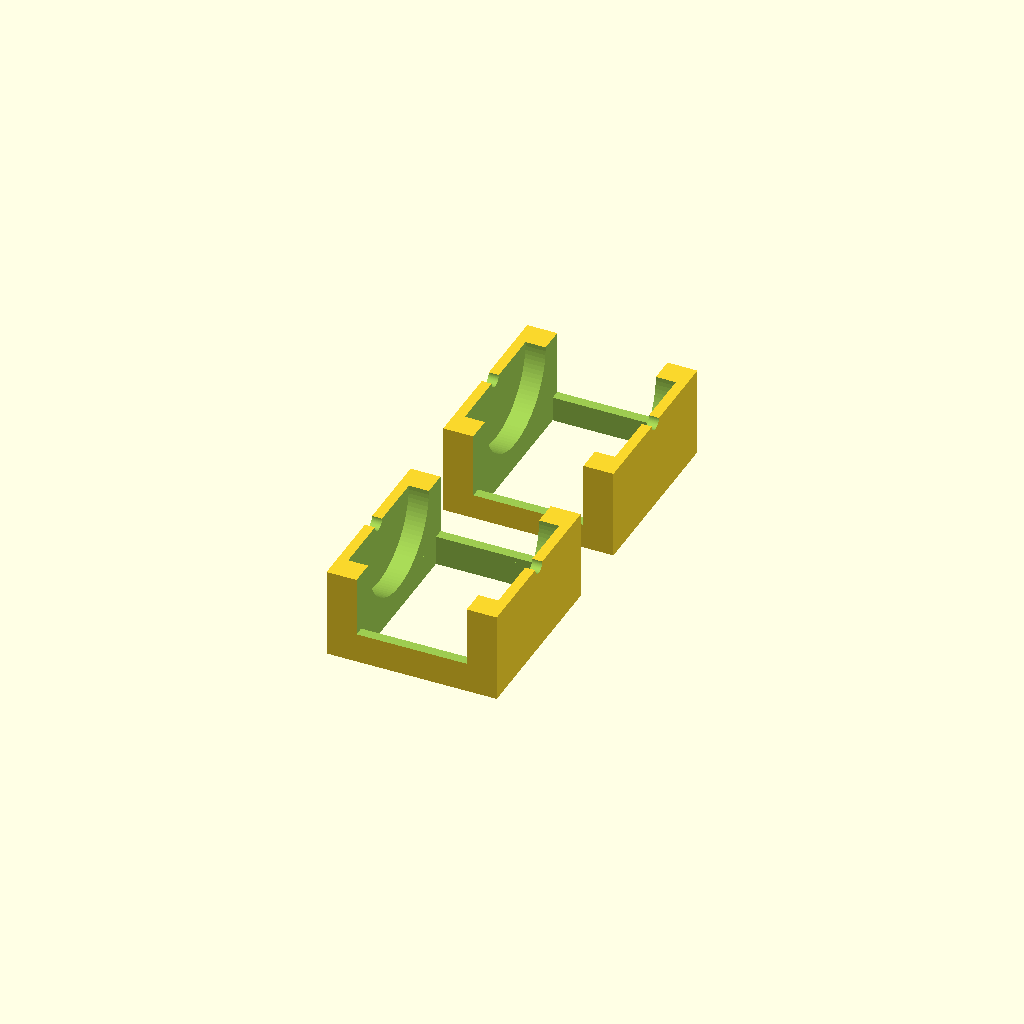
Cell 1: rendered with the file's own defaults.
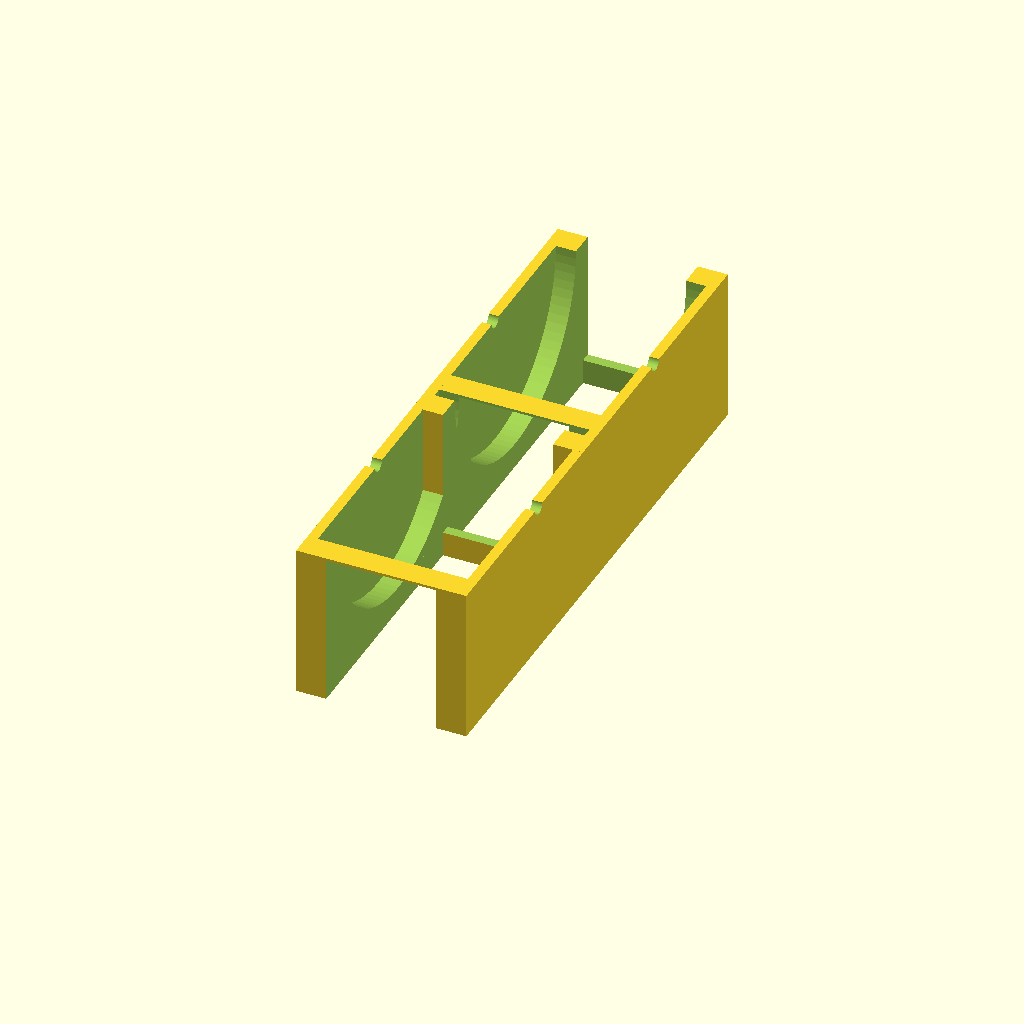
Cell 2: cap_d = 52 (everything else at default).
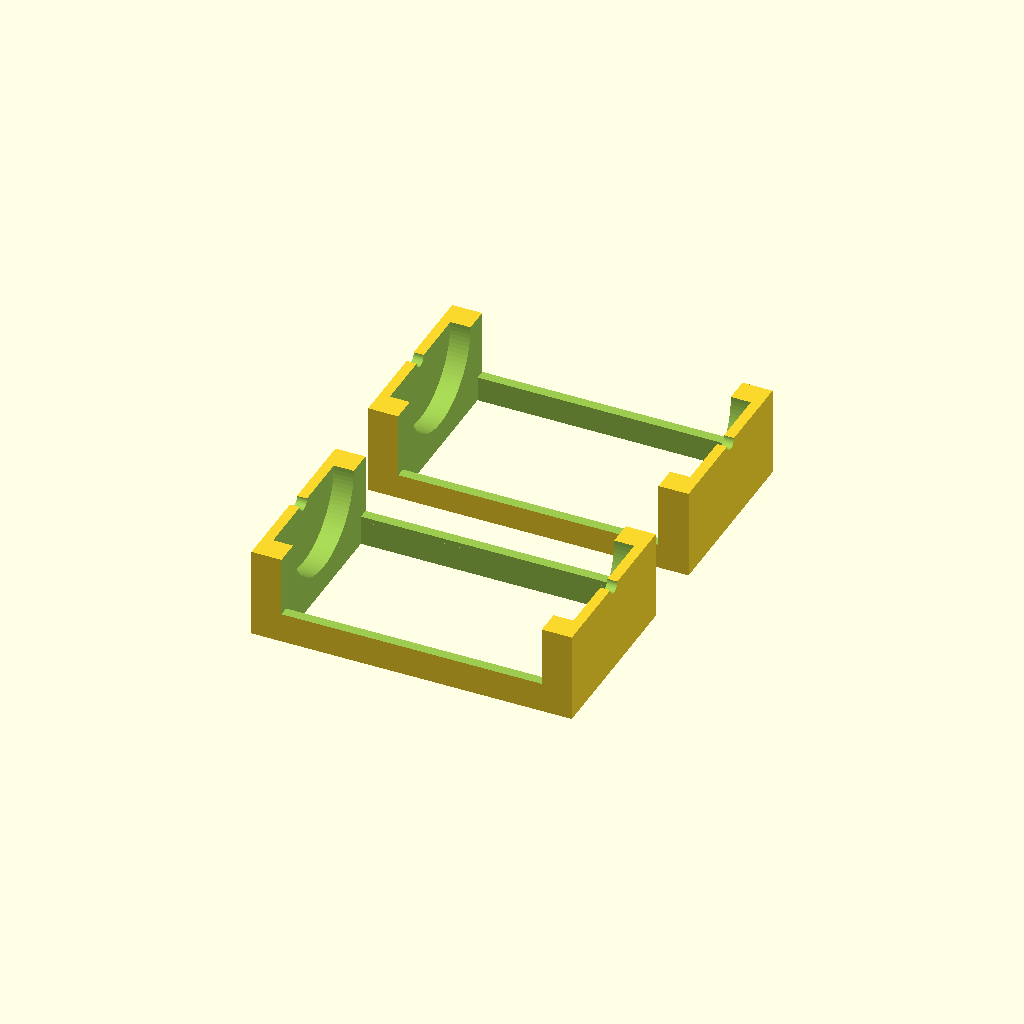
Cell 3: cap_len = 60 (everything else at default).
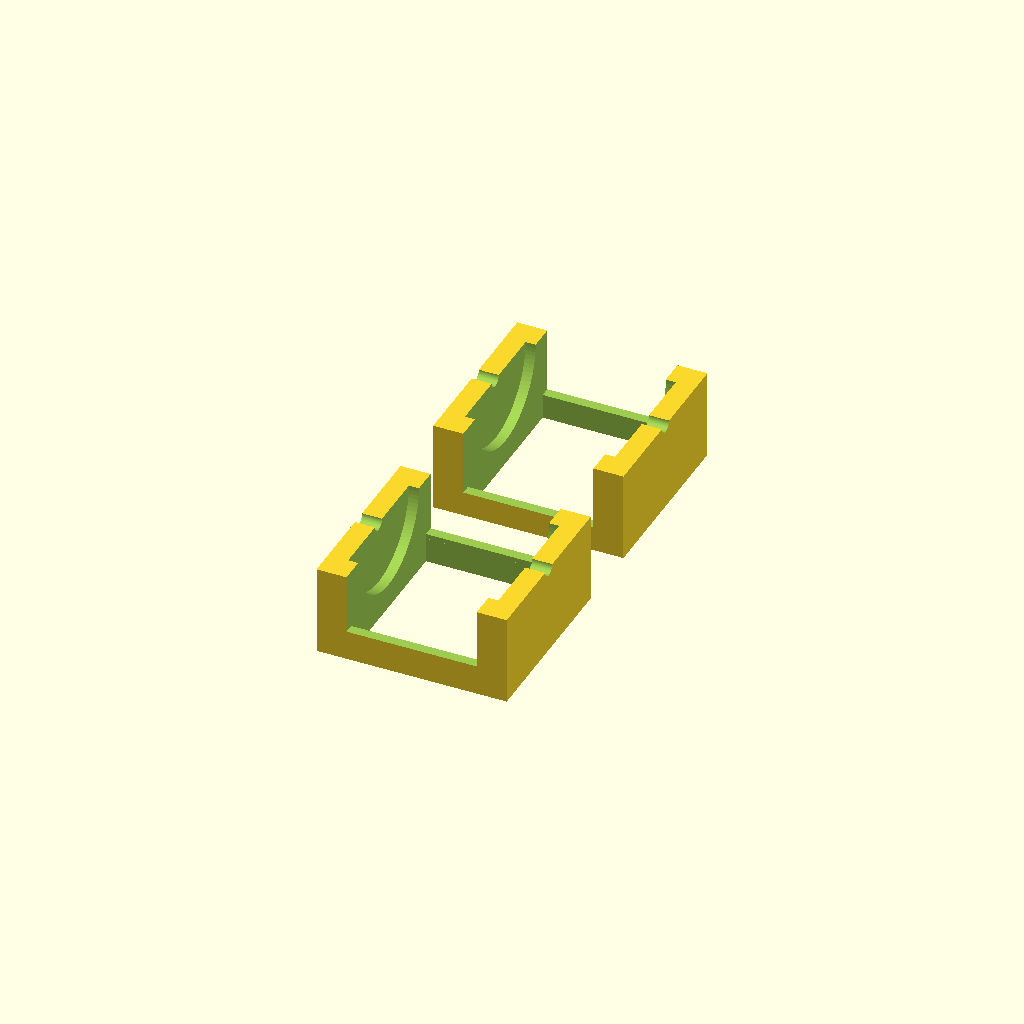
Cell 4 — cap_end set to 4, the other parameters unchanged.
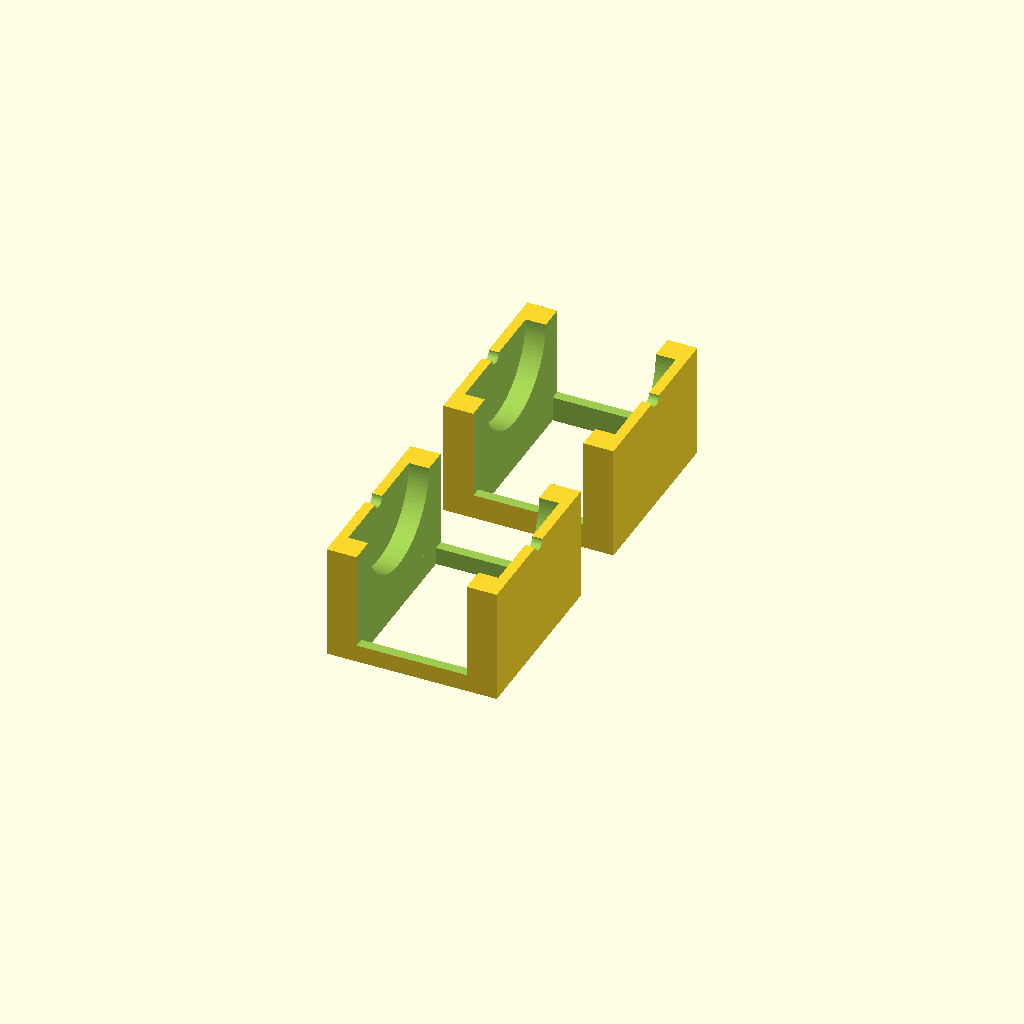
Cell 5: cap_bot = 10 (everything else at default).
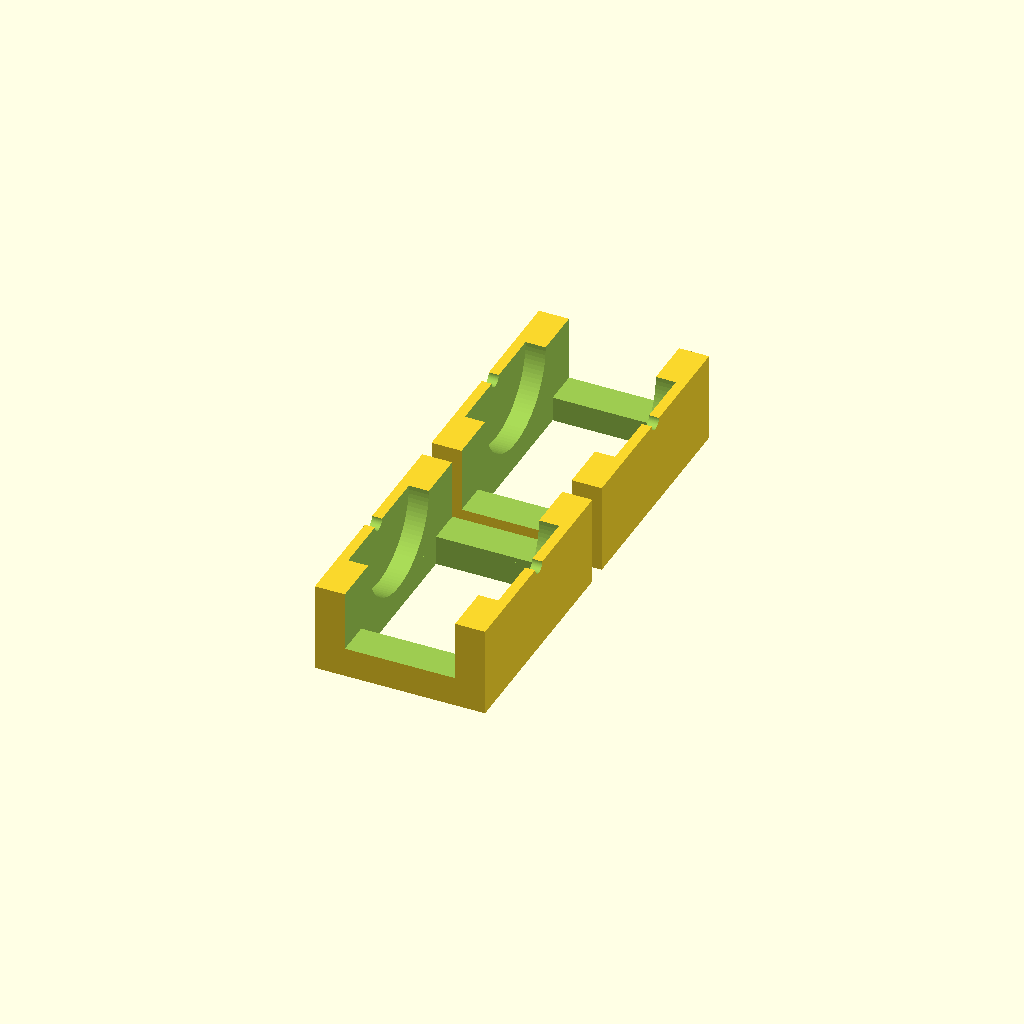
Cell 6 — cap_sid set to 10, the other parameters unchanged.
One fixed orthographic camera (rotation 55°, 0°, 25°; colour scheme Cornfield) for every cell.
OpenSCAD source file scad/powerbox/pwrbox.scad:
/* File: pwrbox.scad
 * Box and fittings for CAN power box
 * Author: deh
 * Latest edit: 20180516
 */

include <../library_deh/deh_shapes.scad>
include <../library_deh/Plano_frame.scad>
include <../library_deh/fasteners.scad>
include <../library_deh/ridged_screw_hole.scad>

 $fn=100;

/*{
	difference()
	{
		union()
		{

		}
		union()
		{

		}
	}
}
*/ 

cap_d = 26;	// Capacitor diameter
cap_len = 30;
cap_end = 2;
cap_bot = 5;
cap_sid = 5;


module capmt()
{
cap_x = cap_end*2 + cap_len;
cap_y = cap_d + cap_sid*2;
cap_z = cap_bot + cap_d/2;
ofz = cap_bot+cap_d/2;

	difference()
	{
		union()
		{
            // Main block
            translate([0,0,cap_z/2])
                cube ([cap_x,cap_y,cap_z],center=true);
		}
		union()
		{
            // Cap well
            translate([0,0,ofz])
                rotate([0,90,0])
                    cylinder(d=cap_d,h=cap_len,center=true);
            
            // Wires at end of cap
            translate([0,0,ofz])
                rotate([0,90,0])
                    cylinder(d=3,h=100,center=true);
            
            // Reduce waste
            wx = cap_x - 12;
            wy = 100;;
            wz = 100;
            ofz1 = wz/2 + cap_bot -2;
            translate([0,0,15])
                cube ([wx,wy,cap_z],center=true);
            
            wz1 = cap_d + 6;
            translate([0,0,0])
                cube ([wx,wz1,cap_z],center=true);            
		}
	}
}
module capclamp()
{
cap_x = cap_end*2 + cap_len;
cap_y = cap_d + cap_sid*2;
cap_z = cap_bot + cap_d/2;
ofz = cap_bot+cap_d/2;

 translate([0,0,0])
  //rotate([180,0,0])

	difference()
	{
		union()
		{
            // Main block
            translate([0,0,cap_z/2])
                cube ([cap_x,cap_y,cap_z],center=true);
		}
		union()
		{
            // Cap well
            translate([0,0,ofz])
                rotate([0,90,0])
                    cylinder(d=cap_d,h=cap_len,center=true);
            
            // Wires at end of cap
            translate([0,0,ofz])
                rotate([0,90,0])
                    cylinder(d=3,h=100,center=true);
            
            // Reduce waste
            wx = cap_x - 12;
            wy = 100;;
            wz = 100;
            ofz1 = wz/2 + cap_bot -2;
            translate([0,0,55])
                cube ([wx,wy,100],center=true);
            
            wz1 = cap_d + 6;
            translate([0,0,0])
                cube ([wx,wz1,100],center=true);            
		}
	}
}


module total()
{
	difference()
	{
		union()
		{
			capmt();
			translate([0,50,0]) capclamp();
		}
		union()
		{

		}
	}
}
total();
Parameter table extracted from the source (name, type, default, range or options):
cap_d: number, default 26
cap_len: number, default 30
cap_end: number, default 2
cap_bot: number, default 5
cap_sid: number, default 5
